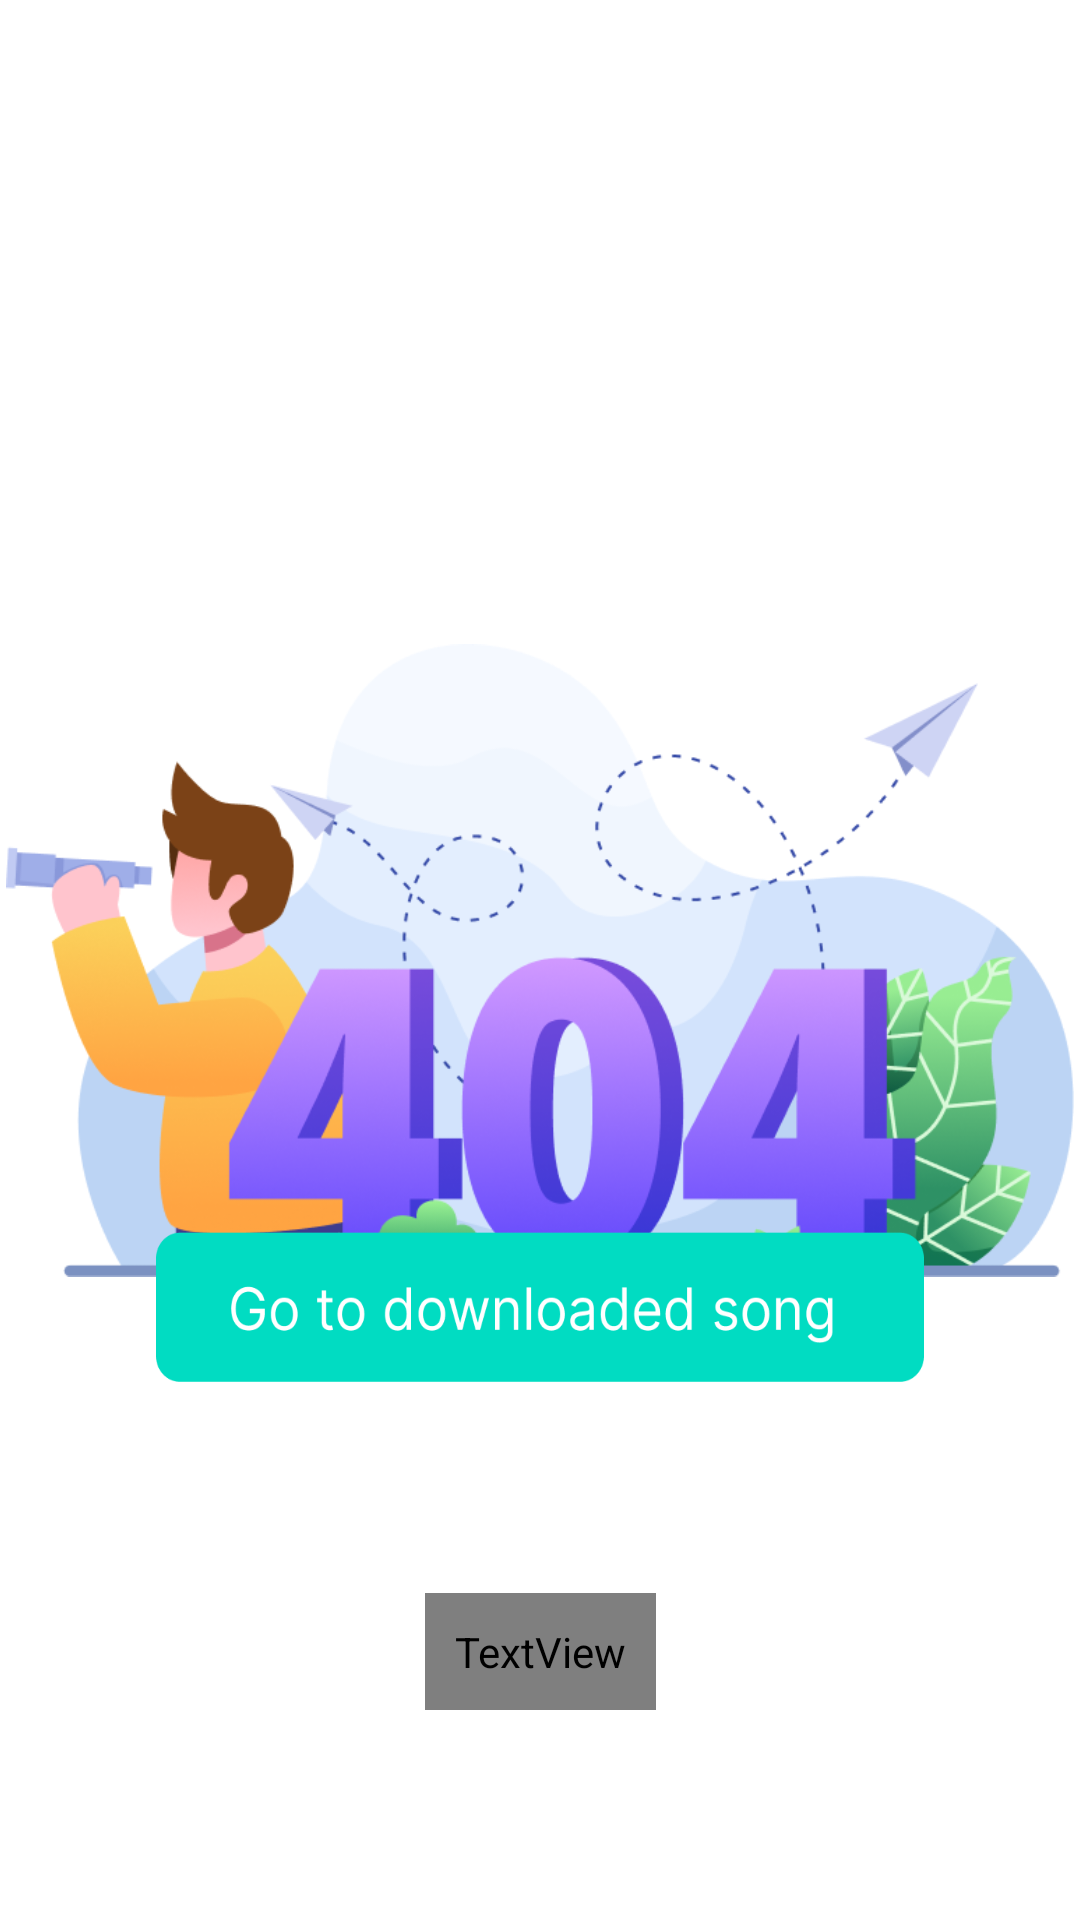

Android layout source for this screen:
<!-- AndroidManifest.xml: application theme Theme.MusicDownload -->
<!-- res/layout/dialog_warn.xml -->
<?xml version="1.0" encoding="utf-8"?>
<androidx.constraintlayout.widget.ConstraintLayout xmlns:android="http://schemas.android.com/apk/res/android"
    xmlns:app="http://schemas.android.com/apk/res-auto"
    android:layout_width="wrap_content"
    android:layout_height="wrap_content">

    <ImageView
        android:id="@+id/imageView4"
        android:layout_width="356dp"
        android:layout_height="401dp"
        android:src="@drawable/not_connect_internet"
        app:layout_constraintBottom_toBottomOf="parent"
        app:layout_constraintEnd_toEndOf="parent"
        app:layout_constraintStart_toStartOf="parent"
        app:layout_constraintTop_toTopOf="parent" />

    <View
        android:id="@+id/btnGoToDownloadedSong"
        android:layout_width="256dp"
        android:layout_height="50dp"
        android:background="@drawable/btn_go_to_offline"
        android:layout_marginBottom="60dp"
        app:layout_constraintBottom_toBottomOf="@+id/imageView4"
        app:layout_constraintEnd_toEndOf="parent"
        app:layout_constraintStart_toStartOf="parent" />

    <TextView
        android:id="@+id/tvNoStay"
        android:layout_width="wrap_content"
        android:layout_height="wrap_content"
        android:text="@string/no_i_want_to_wait"
        android:textColor="@color/white"
        android:textStyle="bold"
        android:fontFamily="@font/roboto"
        android:padding="10dp"
        app:layout_constraintBottom_toBottomOf="parent"
        app:layout_constraintEnd_toEndOf="parent"
        app:layout_constraintStart_toStartOf="parent"
        app:layout_constraintTop_toBottomOf="@+id/btnGoToDownloadedSong" />
</androidx.constraintlayout.widget.ConstraintLayout>
<!-- resources referenced by this layout -->
<resources>
  <color name="white">#FFFFFFFF</color>
  <!-- drawable btn_go_to_offline: png bitmap (drawable, 12777 bytes) -->
  <!-- drawable not_connect_internet: png bitmap (drawable, 129666 bytes) -->
  <string name="no_i_want_to_wait">No I want to wait</string>
  <style name="Theme.MusicDownload" parent="Theme.MaterialComponents.DayNight.NoActionBar">
          
          <item name="colorPrimary">@color/purple_500</item>
          <item name="colorPrimaryVariant">@color/purple_700</item>
          <item name="colorOnPrimary">@color/white</item>
          
          <item name="colorSecondary">@color/teal_200</item>
          <item name="colorSecondaryVariant">@color/teal_700</item>
          <item name="colorOnSecondary">@color/black</item>
          
          <item name="android:statusBarColor">?attr/colorPrimaryVariant</item>
          
  
      </style>
  <color name="purple_500">#FF6200EE</color>
  <color name="purple_700">#FF3700B3</color>
  <color name="teal_200">#FF03DAC5</color>
  <color name="teal_700">#FF018786</color>
  <color name="black">#FF000000</color>
</resources>
